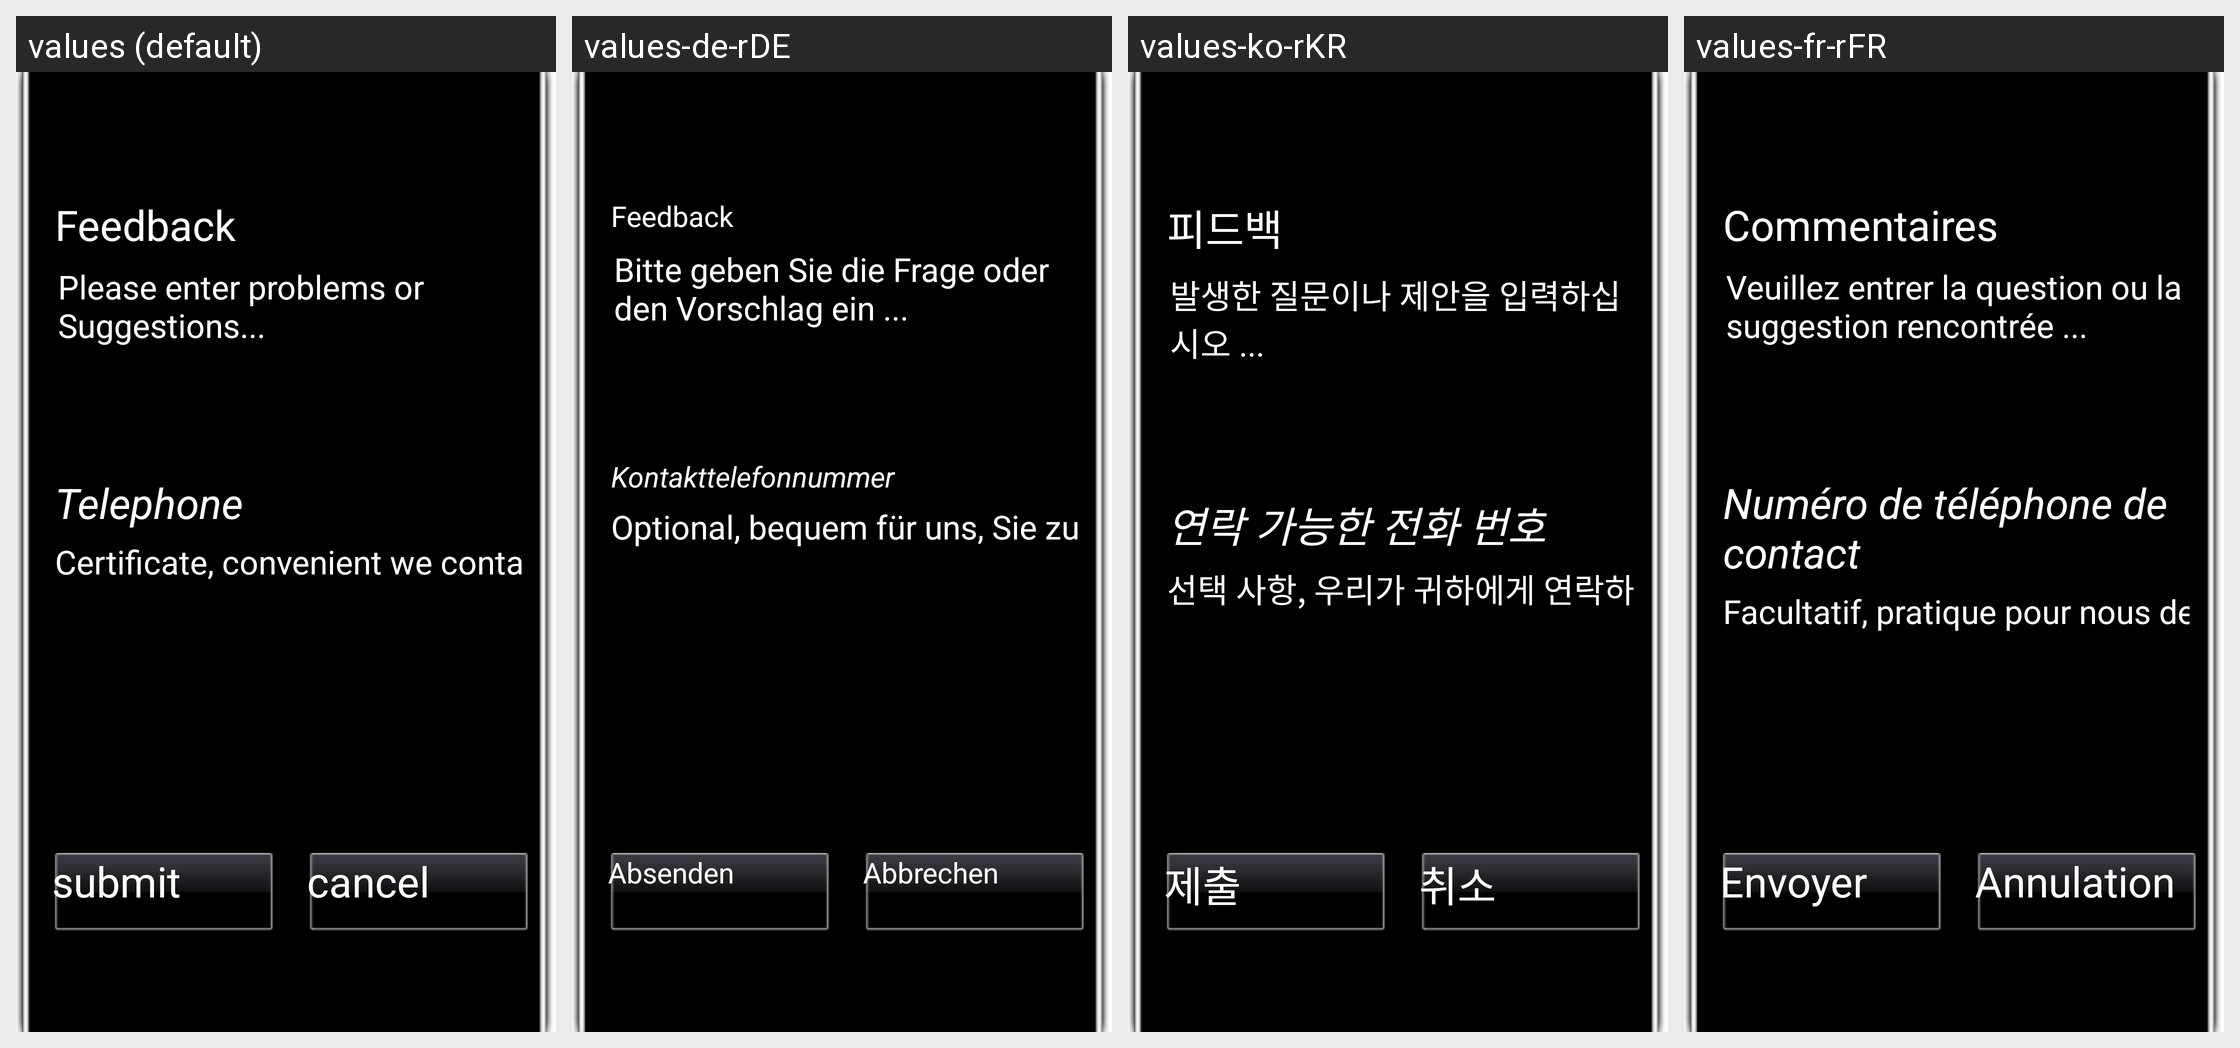

The Android screen above is rendered under several locales of the same app. Produce the string resources it draws, with the default and per-locale values.
Android screen res/layout/dialog_feedback.xml rendered under 4 locales, left to right: values (default), values-de-rDE, values-ko-rKR, values-fr-rFR. Device: Nexus 5 (rendered at 1080×1920; each locale shown at half size, 540×960, under a caption strip naming it); theme Theme.NoTitleBar.Fullscreen.
Other locales in the repository, not shown: values-da-rDK, values-el-rGR, values-es-rES, values-hi-rIN, values-it-rIT, values-ja-rJP, values-nl-rNL, values-pl-rPL, values-pt-rPT, values-ru-rRU, values-sr-rRS, values-sv-rSE, values-th-rTH, values-tl-rPH, values-tr-rTR, values-vi-rVN, values-zh-rCN, values-zh-rTW.
Strings drawn on this screen, with the default value and each locale's value (text and hints the layout hard-codes, and strings that could not be matched under every locale, appear in the picture but are not listed):

setting_feedback
  values: Feedback
  values-de-rDE: Feedback
  values-ko-rKR: 피드백
  values-fr-rFR: Commentaires

setting_feedback_hint
  values: Please enter problems or Suggestions...
  values-de-rDE: Bitte geben Sie die Frage oder den Vorschlag ein ...
  values-ko-rKR: 발생한 질문이나 제안을 입력하십시오 ...
  values-fr-rFR: Veuillez entrer la question ou la suggestion rencontrée ...

setting_linkphone
  values: Telephone
  values-de-rDE: Kontakttelefonnummer
  values-ko-rKR: 연락 가능한 전화 번호
  values-fr-rFR: Numéro de téléphone de contact

setting_linkphone_hint
  values: Certificate, convenient we contact you
  values-de-rDE: Optional, bequem für uns, Sie zu kontaktieren
  values-ko-rKR: 선택 사항, 우리가 귀하에게 연락하기 편리합니다
  values-fr-rFR: Facultatif, pratique pour nous de vous contacter

name_btn_submit
  values: submit
  values-de-rDE: Absenden
  values-ko-rKR: 제출
  values-fr-rFR: Envoyer

name_btn_cancel
  values: cancel
  values-de-rDE: Abbrechen
  values-ko-rKR: 취소
  values-fr-rFR: Annulation
